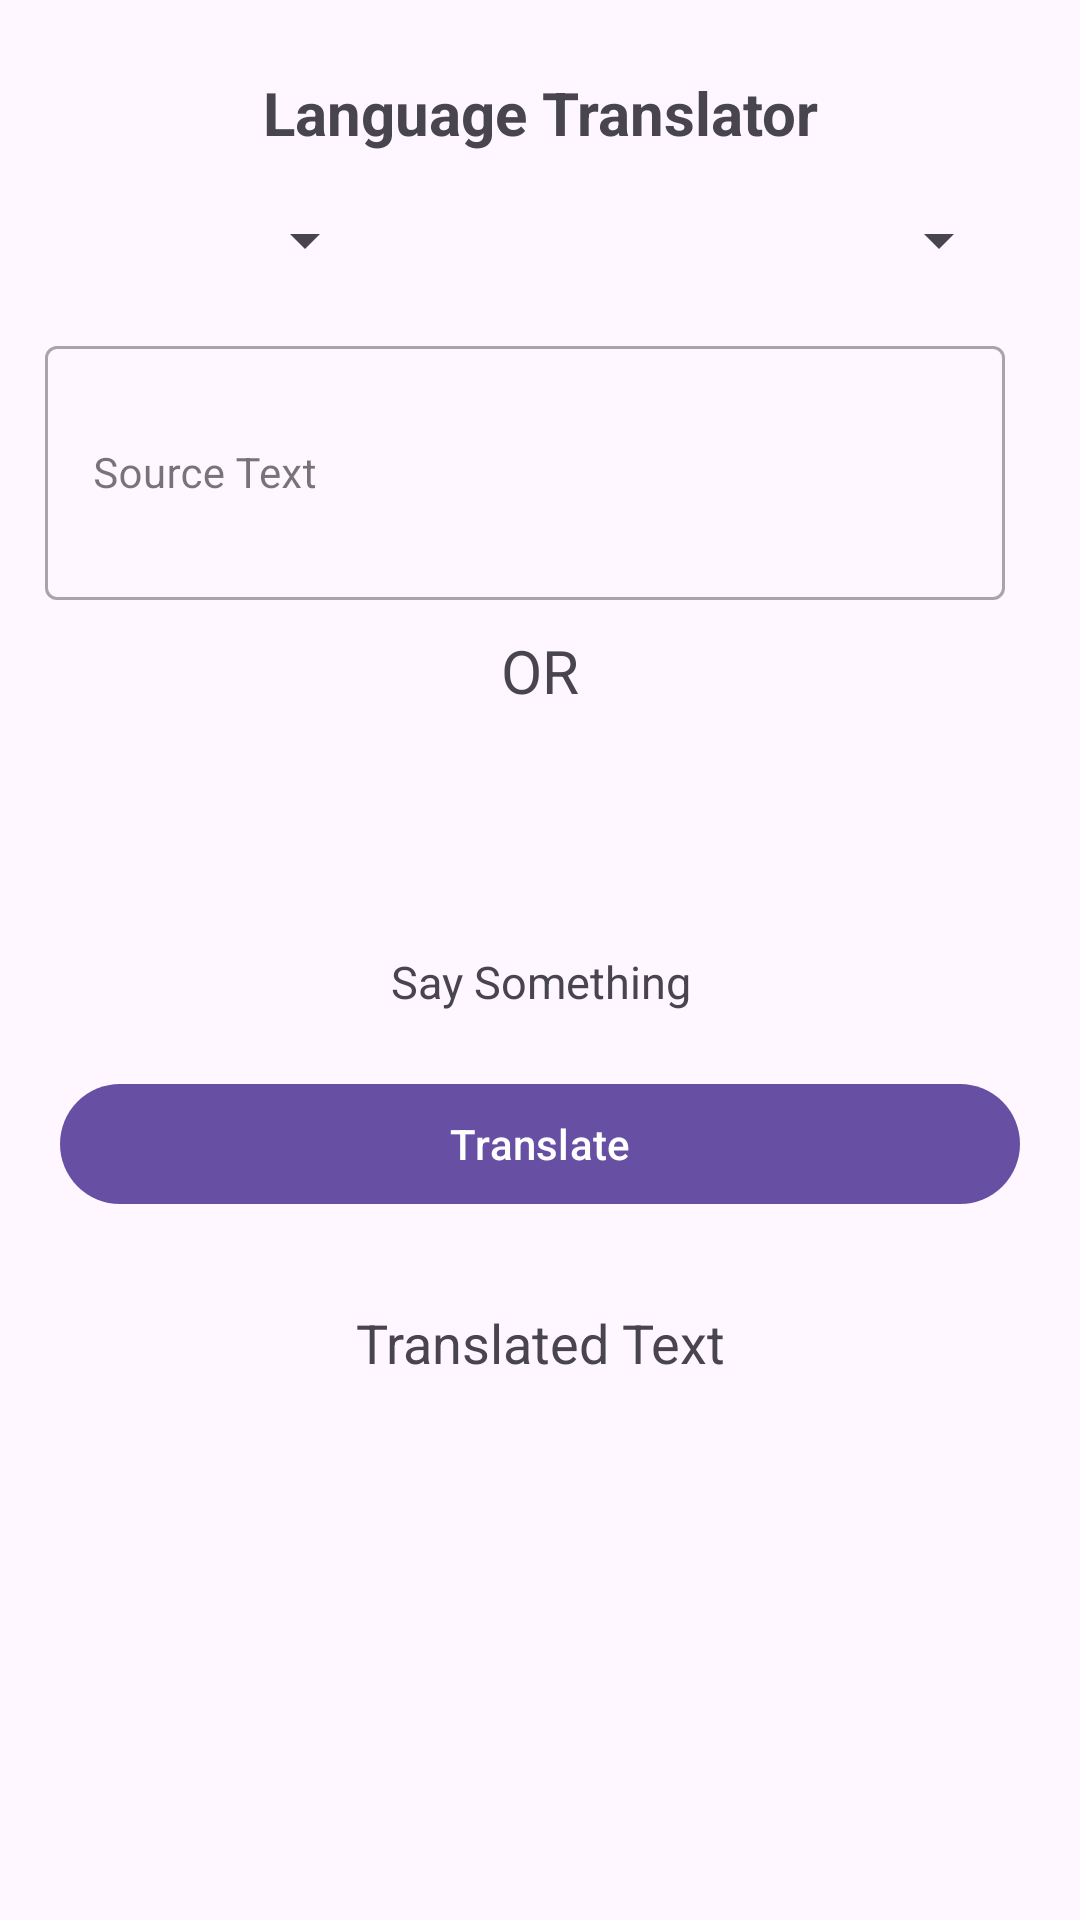

Write the Android layout XML for this screen, with the resource values it uses.
<!-- AndroidManifest.xml: application theme Theme.LanguageTranslateApp -->
<!-- res/layout/activity_main.xml -->
<?xml version="1.0" encoding="utf-8"?>
<LinearLayout xmlns:android="http://schemas.android.com/apk/res/android"
    xmlns:tools="http://schemas.android.com/tools"
    android:layout_width="match_parent"
    android:layout_height="match_parent"
    xmlns:app="http://schemas.android.com/apk/res-auto"
    android:id="@+id/main"
    android:orientation="vertical"
    tools:context=".MainActivity">

    <TextView
        android:layout_width="match_parent"
        android:layout_height="wrap_content"
        android:text="Language Translator"
        android:textAlignment="center"
        android:layout_marginTop="20dp"
        android:textSize="20sp"
        android:gravity="center"
        android:textStyle="bold"
        android:padding="4dp"
        />

    <LinearLayout
        android:layout_width="match_parent"
        android:layout_height="wrap_content"
        android:orientation="horizontal"
        android:weightSum="3"
        android:layout_marginStart="20dp"
        android:layout_marginEnd="20dp"
        android:layout_marginTop="10dp">

        <Spinner
            android:id="@+id/idFromSpinner"
            android:layout_width="0dp"
            android:layout_height="wrap_content"
            android:layout_gravity="center"
            android:layout_margin="3dp"
            android:layout_weight="1"
            android:padding="3dp"
            tools:ignore="TouchTargetSizeCheck" />

        <ImageView
            android:layout_width="0dp"
            android:layout_height="wrap_content"
            android:layout_weight="1"
            android:src="@drawable/ic_right_arrow"
            android:layout_gravity="center"/>

        <Spinner
            android:id="@+id/idToSpinner"
            android:layout_width="0dp"
            android:layout_height="wrap_content"
            android:layout_gravity="center"
            android:layout_margin="3dp"
            android:layout_weight="1"
            android:padding="3dp"
            tools:ignore="TouchTargetSizeCheck" />


    </LinearLayout>

    <com.google.android.material.textfield.TextInputLayout
        android:layout_width="match_parent"
        android:layout_height="100dp"
        style="@style/Widget.MaterialComponents.TextInputLayout.OutlinedBox"
        android:layout_marginStart="10dp"
        android:layout_marginTop="10dp"
        android:layout_marginEnd="20dp"
        android:hint="Source Text"
        android:padding="5dp"
        >

        <com.google.android.material.textfield.TextInputEditText
            android:id="@+id/idEdtSource"
            android:layout_width="match_parent"
            android:layout_height="match_parent"
            android:layout_marginTop="20dp"
            android:ems="10"
            android:importantForAutofill="no"
            android:inputType="textImeMultiLine|textMultiLine"
            android:textSize="14sp"
            tools:ignore="SpeakableTextPresentCheck" />

    </com.google.android.material.textfield.TextInputLayout>

    <TextView
        android:layout_width="match_parent"
        android:layout_height="wrap_content"
        android:text="OR"
        android:textAllCaps="true"
        android:textSize="20sp"
        android:textAlignment="center"
        android:layout_gravity="center"
        android:layout_marginTop="5dp"/>

    <ImageView
        android:layout_width="70dp"
        android:layout_height="70dp"
        android:layout_gravity="center"
        android:layout_marginTop="10dp"
        android:src="@drawable/ic_mic"
        android:id="@+id/idIVMic"/>

    <TextView
        android:layout_width="match_parent"
        android:layout_height="wrap_content"
        android:text="Say Something"
        android:textAlignment="center"
        android:textSize="15sp"
        android:layout_gravity="center"/>

    <com.google.android.material.button.MaterialButton
        android:id="@+id/idBtnTranslate"
        android:layout_width="match_parent"
        android:layout_height="wrap_content"
        android:layout_marginStart="20dp"
        android:layout_marginTop="20dp"
        android:layout_marginEnd="20dp"
        android:text="Translate"
        android:textAllCaps="false"
        />

    <TextView
        android:id="@+id/idTvTranslatedTV"
        android:layout_width="match_parent"
        android:layout_height="wrap_content"
        android:layout_gravity="center"
        android:layout_marginTop="30dp"
        android:text="Translated Text"
        android:textAlignment="center"
        android:textAllCaps="false"
        android:textSize="18sp"/>


</LinearLayout>
<!-- resources referenced by this layout -->
<resources>
  <style name="Theme.LanguageTranslateApp" parent="Base.Theme.LanguageTranslateApp" />
  <style name="Base.Theme.LanguageTranslateApp" parent="Theme.Material3.DayNight.NoActionBar">
          
          
      </style>
</resources>
